Run: headless pygame with SDL's dummy video driver; simulated clock (each Clock.tick advances the game by its frame time, no real sleeping); random seed 0; keys injected as events and as key.get_pressed() state; mouse plan: one left click at the window centre at the start of phase 2, then a move to the lower-right quarter at the start of phase 3.
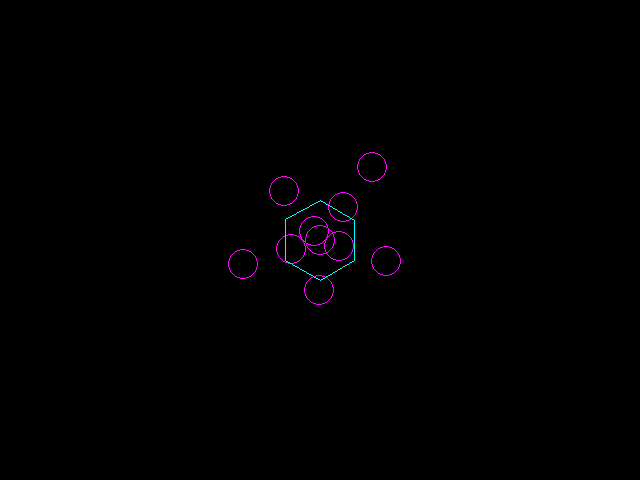
Frame 1 of 4 · flips 1–60 · no input
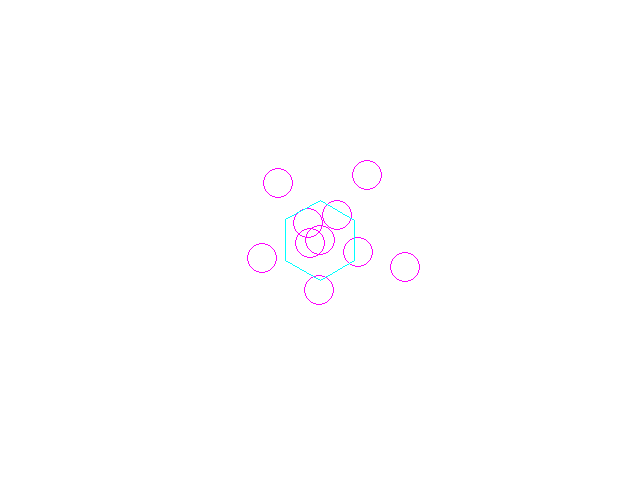
Frame 2 of 4 · flips 61–180 · clicked the window centre · tapped SPACE, RETURN · held RIGHT (→), D
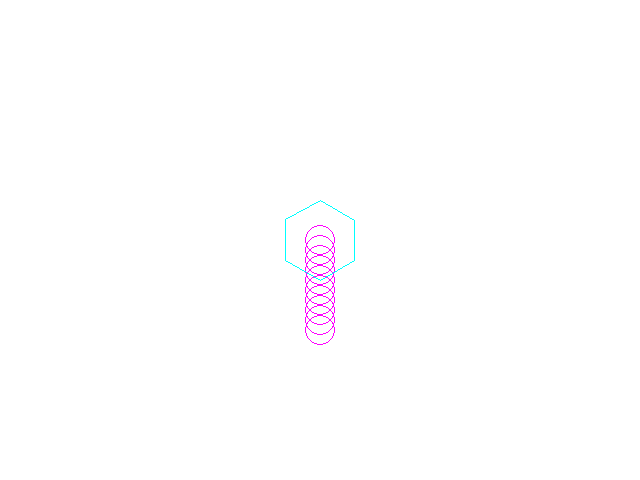
Frame 3 of 4 · flips 181–300 · moved the mouse to the lower-right quarter · held DOWN (↓), S
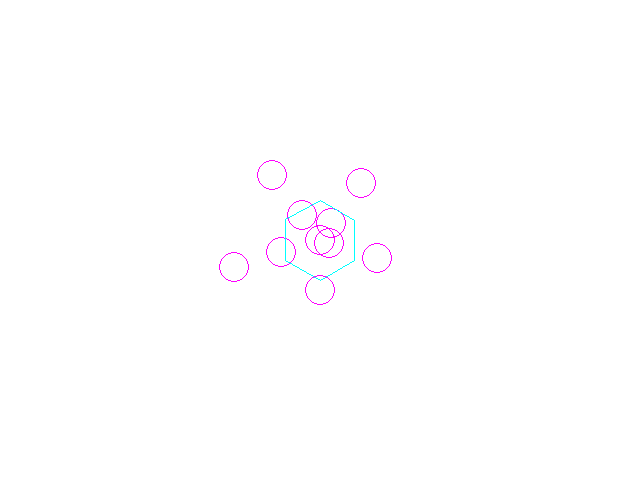
Frame 4 of 4 · flips 301–420 · held LEFT (←), A, UP (↑), W

The pygame program that drew these frames:

import pygame, math
from pygame.locals import *
pygame.init()
fpsClock = pygame.time.Clock()
windowSurf = pygame.display.set_mode((640,480))
pygame.display.set_caption('algorithmic drawing test 2')
windowW = windowSurf.get_width()
windowH = windowSurf.get_height()

colour = {
    'red' : pygame.Color(255,0,0),
    'green' : pygame.Color(0,255,0),
    'blue' : pygame.Color(0,0,255),
    'white' : pygame.Color(255,255,255),
    'magenta' : pygame.Color(255,0,255),
    'yellow' : pygame.Color(255,255,0),
    'cyan' : pygame.Color(0,255,255),
    'black' : pygame.Color(0,0,0),
    'silver' : pygame.Color(192,192,192)
}
count = 0
running = True
sides = 6
bg = 'black'

def intAngle(sides):
    extA = 360/sides
    intA = 180-extA
    return intA


while running:
    windowSurf.fill(colour[bg])
##    pygame.draw.circle(windowSurf,colour['red'], (int(windowW/2),int(windowH/2)), int(20 +10*math.sin(count)), 1)
##    pygame.draw.circle(windowSurf, colour['blue'], (int(windowW/2+10*math.sin(count)), int(windowH/2+10*math.cos(count))), 20, 1)
    
    count += 0.1

##    for i in range(10):
##        pygame.draw.line(windowSurf, colour['green'], (windowW/2+40*math.sin((i/10)*math.pi), windowH/2+40*math.cos((i/10)*math.pi)), (windowW/2+40*math.sin((i/10+1)*math.pi), windowH/2+40*math.cos((i/10+1)*math.pi) ) )

    for i in range(10):
        pygame.draw.circle(windowSurf, colour['magenta'], (int(windowW/2 + math.sin(i/10 * 2 * math.pi * count)*i*10),int(windowH/2 + math.cos(i/10 * 2 * math.pi * count)*i*10)), 15,1)

    
    for i in range(sides):
        pygame.draw.line(windowSurf, colour['cyan'], (int(windowW/2 + math.sin( i/sides * 2 * math.pi) * 40), int(windowH/2 + math.cos( i/sides * 2 * math.pi)*40)),(int(windowW/2 + math.sin( (i+1)/sides * 2 * math.pi) * 40), int(windowH/2 + math.cos( (i+1)/sides * 2 * math.pi)*40)) )
        
    #now i wanna do summat with this to make it move


##    for i in range(5):
##        for j in range(i*2):
##            pygame.draw.circle(windowSurf, colour ['yellow'], 


    #####pygame.draw.arc(windowSurf, colour['silver'], 180, 288, (


    pygame.display.update()
    fpsClock.tick(30)
    
    for event in pygame.event.get():
        if event.type == QUIT:
            pygame.quit()
            running = False
        elif event.type == KEYDOWN:
            if event.key == K_ESCAPE:
                pygame.event.post(pygame.event.Event(QUIT))
        elif event.type == MOUSEBUTTONDOWN:
            if bg == 'black':
                bg = 'white'
            elif bg == 'white':
                bg = 'black'
    #print(count)
                
print('buh bye')
print('count =',count)
